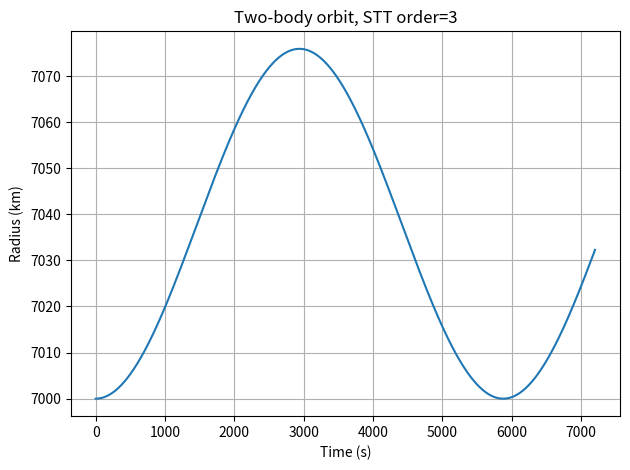
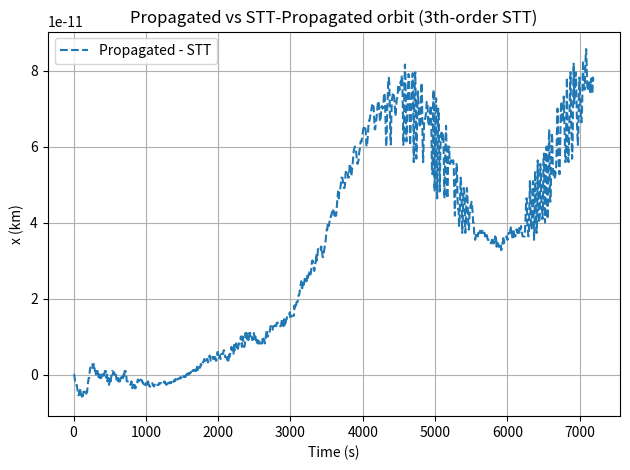
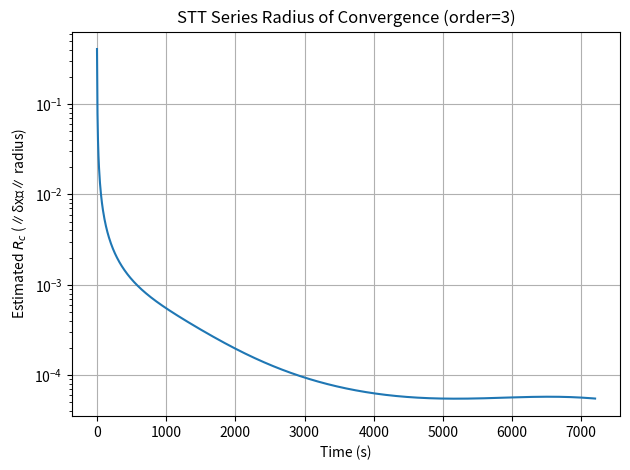

Recreate these plots in Python, in order.
import sympy as sp
import numpy as np
from scipy.integrate import solve_ivp
import matplotlib.pyplot as plt
import math
from itertools import product
from math import factorial


def generate_stt_functions(mu, order):
    """
    Symbolically generate f, A and B_k up to arbitrary 'order'.
    """
    # 1) state symbols
    x_syms = sp.symbols("x y z vx vy vz")
    x, y, z, vx, vy, vz = x_syms
    mu_sym = sp.Float(mu)
    r = sp.sqrt(x**2 + y**2 + z**2)

    # 2) two‑body dynamics
    f_sym = sp.Matrix(
        [vx, vy, vz, -mu_sym * x / r**3, -mu_sym * y / r**3, -mu_sym * z / r**3]
    )

    # 3) STM generator
    X = sp.Matrix(x_syms)
    B_syms = {1: f_sym.jacobian(X)}

    # 4) build B_syms[2..order]
    for k in range(2, order + 1):
        shape = (6,) * (k + 1)
        Bk = sp.MutableDenseNDimArray.zeros(*shape)

        for idx in product(range(6), repeat=k + 1):  # (i, j1, ..., jk)
            i, *js = idx
            deriv = sp.diff(f_sym[i], *[x_syms[j] for j in js])
            Bk[idx] = deriv

        B_syms[k] = Bk

    # 5) lambdify: convert each B_syms[k] → nested lists
    f_func = sp.lambdify(x_syms, f_sym, "numpy")
    A_func = sp.lambdify(x_syms, B_syms[1], "numpy")
    B_funcs = {
        k: sp.lambdify(x_syms, B_syms[k].tolist(), "numpy") for k in range(2, order + 1)
    }

    return f_func, A_func, B_funcs


def stt_ode(t, Y, mu, order, f_func, A_func, B_funcs):
    x = Y[:6]
    # 1) dynamics + STM
    dx = np.array(f_func(*x), float).reshape(6)
    offset = 6
    Phi = Y[offset : offset + 36].reshape(6, 6)
    offset += 36
    A = np.array(A_func(*x), float)
    dPhi = A @ Phi

    # 2) unpack every T_k once
    Ts = {1: Phi}
    for k in range(2, order + 1):
        size = 6 ** (k + 1)
        Tk = Y[offset : offset + size].reshape((6,) + (6,) * k)
        Ts[k] = Tk
        offset += size

    derivs = [*dx, *dPhi.flatten()]

    # 3) build each dT_k with all partitions
    for k in range(2, order + 1):
        # start with A·T_k
        dTk = np.tensordot(A, Ts[k], axes=(1, 0))

        # full‑order term: B_k(Φ,...,Φ)
        Bk = np.array(B_funcs[k](*x), float).reshape((6,) + (6,) * k)
        term = Bk
        for _ in range(k):
            term = np.tensordot(term, Phi, axes=(1, 0))
        dTk += term

        # mixed lower‑order terms
        # for every 2 ≤ m < k, we have comb(k,m) ways to choose
        # which slots get a T_{k-m+1} instead of Φ
        for m in range(2, k):
            coef = math.comb(k, m)
            Bm = np.array(B_funcs[m](*x), float).reshape((6,) + (6,) * m)

            # first contract one slot with T_{k-m+1}
            mixed = np.tensordot(Bm, Ts[k - m + 1], axes=(1, 0))
            # then contract the remaining m−1 slots with Φ
            for _ in range(m - 1):
                mixed = np.tensordot(mixed, Phi, axes=(1, 0))

            dTk += coef * mixed

        derivs += list(dTk.flatten())

    return np.array(derivs, float)


def propagate(x0, mu, order, t_eval, **options):
    f_func, A_func, B_funcs = generate_stt_functions(mu, order)

    # initial augmented state
    Y0 = list(x0)
    Y0 += list(np.eye(6).flatten())
    for k in range(2, order + 1):
        Y0 += [0.0] * (6 ** (k + 1))
    Y0 = np.array(Y0, float)

    sol = solve_ivp(
        fun=lambda t, Y: stt_ode(t, Y, mu, order, f_func, A_func, B_funcs),
        t_span=(t_eval[0], t_eval[-1]),
        t_eval=t_eval,
        y0=Y0,
        **options,
    )

    n_steps = sol.y.shape[1]
    stts = {}
    offset = 6

    # k = 1 is the STM (6×6)
    phi_flat = sol.y[offset : offset + 36, :]  # shape (36, n_steps)
    phi_all = phi_flat.reshape(6, 6, n_steps)  # shape (6,6,n_steps)
    stts[1] = np.transpose(phi_all, (2, 0, 1))  # shape (n_steps,6,6)
    offset += 36

    # higher orders k=2..order
    for k in range(2, order + 1):
        block_size = 6 ** (k + 1)
        Tk_flat = sol.y[offset : offset + block_size, :]  # (6^(k+1), n_steps)
        # reshape into (6,6,...,6,n_steps)
        shape = (6,) + (6,) * k + (n_steps,)
        Tk_all = Tk_flat.reshape(shape)
        # move time axis to front → shape (n_steps,6,6,...,6)
        stts[k] = np.moveaxis(Tk_all, -1, 0)
        offset += block_size

    # return both the raw solution and the unpacked STTs
    return sol, stts


def propagate_deviation(sol, stts, delta_x0, order):
    """
    Given:
      sol       : ODE solution from propagate(…)
      stts      : dict of STTs from propagate(…)  stts[k].shape = (n_steps,6,6,...,6)
      delta_x0  : initial deviation, shape (6,)
      order     : max STT order to include
    Returns:
      delta      : ndarray (n_steps,6) of propagated deviations
      x_nom+dev  : ndarray (n_steps,6) of perturbed trajectory
    """
    n_steps = sol.y.shape[1]
    delta = np.zeros((n_steps, 6))
    x_nom = sol.y[:6, :].T  # shape (n_steps,6)

    # for each time step
    for t in range(n_steps):
        d = np.zeros(6)

        # k = 1 term: Φ • δx0
        Phi = stts[1][t]  # (6,6)
        d += Phi.dot(delta_x0)

        # higher orders
        for k in range(2, order + 1):
            Tk = stts[k][t]  # shape (6,6,...,6) with k+1 dims
            # contract Tk with δx0 repeated k times
            term = Tk
            for _ in range(k):
                term = np.tensordot(term, delta_x0, axes=(1, 0))
            d += term / math.factorial(k)

        delta[t] = d

    return delta, x_nom + delta


import numpy as np


def compute_radius_from_stts(stts, order):
    """
    Estimate the radius of convergence R_c(t) at each time step using the Cauchy–Hadamard formula.

    Parameters
    ----------
    stts : dict of {int: ndarray}
        Dictionary of STT tensors. For each order k, stts[k].shape = (n_steps,) + (6,)*(k+1)
    order : int
        Maximum order of STT tensors to consider.

    Returns
    -------
    Rcs : ndarray, shape (n_steps,)
        Estimated radius of convergence at each time step.
        Defined as: R_c(t) = 1 / limsup_k ||T_k(t)||^{1/k}
    """
    n_steps = stts[1].shape[0]
    Rcs = np.zeros(n_steps)

    for t in range(n_steps):
        root_norms = []
        for k in range(1, order + 1):
            Tk = stts[k][t]  # shape: (6,)*k+1
            norm_k = np.linalg.norm(Tk)  # Frobenius norm
            if norm_k > 0:
                root_norms.append(norm_k ** (1.0 / k))
        if root_norms:
            root_norms = np.array(root_norms)
            limsup = (
                np.max(root_norms[-3:]) if len(root_norms) >= 3 else np.max(root_norms)
            )
            Rcs[t] = 1.0 / limsup
        else:
            Rcs[t] = np.nan  # No valid tensors

    return Rcs


def specific_energy(x, mu):
    r_vec = x[:, :3]
    v_vec = x[:, 3:]
    r_norm = np.linalg.norm(r_vec, axis=1)
    v_norm = np.linalg.norm(v_vec, axis=1)
    return 0.5 * v_norm**2 - mu / r_norm


if __name__ == "__main__":
    μ = 398600.4418  # km^3/s^2
    x0 = np.array([7000, 0, 0, 0, 7.5, 1.0])
    order = 3
    t_eval = np.linspace(0, 2 * 3600, 1000)

    sol, stts = propagate(x0, μ, order, t_eval, rtol=1e-12, atol=1e-14, method="RK45")

    # Plot radius
    r = np.linalg.norm(sol.y[:3, :].T, axis=1)
    plt.plot(sol.t, r)
    plt.xlabel("Time (s)")
    plt.ylabel("Radius (km)")
    plt.title(f"Two-body orbit, STT order={order}")
    plt.grid(True)
    plt.tight_layout()
    plt.show()

    # and you have some small deviation, e.g.:
    delta_x0 = np.array([0.1, 0, 0, 0, 0, 0])  # 100 m along x

    # propagate that deviation
    delta, x_pert = propagate_deviation(sol, stts, delta_x0, order=order)
    sol_pert, stts_pert = propagate(
        x0 + delta_x0, μ, order, t_eval, rtol=1e-12, atol=1e-14, method="RK45"
    )

    # plot propagated vs STT-propagated orbit
    t = sol_pert.t
    plt.plot(t, sol_pert.y[0, :] - x_pert[:, 0], "--", label="Propagated - STT")
    plt.xlabel("Time (s)")
    plt.ylabel("x (km)")
    plt.title(f"Propagated vs STT-Propagated orbit ({order}th-order STT)")
    plt.legend()
    plt.grid(True)
    plt.tight_layout()
    plt.show()

    # Compute radius of convergence over time
    Rcs = compute_radius_from_stts(stts, order)

    # Plot R_c(t)
    plt.figure()
    plt.semilogy(sol.t, Rcs)
    plt.xlabel("Time (s)")
    plt.ylabel("Estimated $R_c$ (∥δx₀∥ radius)")
    plt.title(f"STT Series Radius of Convergence (order={order})")
    plt.grid(True)
    plt.tight_layout()
    plt.show()

    """
    # plot energy difference
    energy_perturbed = specific_energy(x_pert, μ)
    energy_diff = (energy_perturbed - energy_perturbed[0]) / energy_perturbed[0]

    # Plot energy difference
    plt.plot(t, energy_diff)  # Convert to m^2/s^2 if desired
    plt.xlabel("Time (s)")
    plt.ylabel("Δ Energy / Energy (-)")
    plt.title("Energy deviation")
    plt.grid(True)
    plt.tight_layout()
    plt.show()

    # Monte Carlo with propagate_deviation
    N = 1000
    sigma_dev = 0.01  # km (10 m)

    # draw N random initial deviations
    delta0_samples = np.random.randn(N, 6) * sigma_dev

    # storage for final deviations
    final_delta = np.zeros((N, 6))

    for i in range(N):
        # propagate this deviation
        delta, x_pert = propagate_deviation(sol, stts, delta0_samples[i], order=order)
        # keep the deviation at the last time step
        final_delta[i] = delta[-1]
        print("", i, "of", N, "done")

    # nominal final position
    x_nom_final = sol.y[:3, -1]  # shape (3,)

    # sample points: nominal + Monte Carlo deviations (position only)
    pts = x_nom_final + final_delta[:, :3]  # shape (N,3)

    fig = plt.figure(figsize=(6, 6))
    ax = fig.add_subplot(111, projection="3d")
    ax.scatter(pts[:, 0], pts[:, 1], pts[:, 2], s=5, alpha=0.4, label="samples")
    # highlight nominal
    ax.scatter(
        x_nom_final[0],
        x_nom_final[1],
        x_nom_final[2],
        color="r",
        marker="*",
        s=100,
        label="nominal",
    )
    ax.set_xlabel("x (km)")
    ax.set_ylabel("y (km)")
    ax.set_zlabel("z (km)")
    ax.set_title(f"Final position cloud (N={N})")
    ax.legend()
    plt.tight_layout()
    plt.show()
    """
